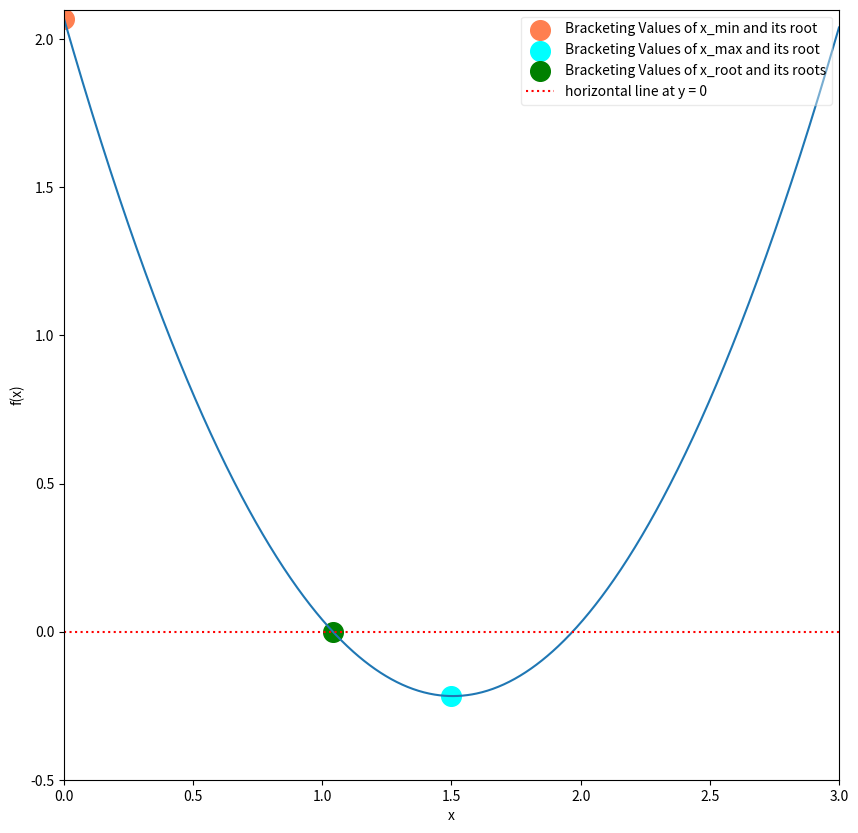

This figure's Python source:
%matplotlib inline
import numpy as np
import matplotlib.pyplot as plt

def function_for_roots(x):
    a = 1.01
    b = -3.04
    c = 2.07
    return a*x**2 + b*x + c #get the roots of quadratic

def check_initial_values(f, x_min, x_max, tol):
    
    #check our initial guesses
    y_min = f(x_min)
    y_max = f(x_max)
    
    #check that xmin and xmax bracket a root
    if(y_min*y_max>0.0):
        print("No zero crossing found in the range = ", x_min, x_max)
        s = "f(%f) = %f, f(%f) = %f" % (x_min, y_min, x_max, y_max)
        print(s)
        return 0
    # if x_min is a root, then return flag ==1
    if(np.fabs(y_min)<tol):
        return 1
    # if x_max is a root, then return flag ==2
    if(np.fabs(y_max)<tol):
        return 2
    
    #if we reach this point, the bracket is valid
    
    return 3

def bisection_root_finding(f, x_min_start, x_max_start, tol):
    #this function use bisectio search to find a root of f
    
    x_min = x_min_start #minimum x in bracket
    x_max = x_max_start  #maximum x in bracket
    x_mid = 0.0 #mid point
    
    y_min = f(x_min)
    y_max = f(x_max)
    y_mid = 0.0
    
    imax = 10000 #max number of iterations
    i = 0 #iteration counter
    
    #check the initial values
    flag = check_initial_values(f, x_min, x_max, tol)
    
    if(flag==0):
        print("Error in bisection_root_finding")
        #raise a value error exception
        raise ValueError("Initial values invalid ", x_min, x_max)
    elif(flag==1):
        #got lucky
        return x_min
    elif(flag==2):
        #got lucky
        return x_max
    #if we reach here, then we conduct the search
    
    #set a flag
    flag = 1
    
    #enter a while loop
    while(flag):
        
        #set our mid point
        x_mid = 0.5*(x_min+x_max)
        y_mid = f(x_mid) #function at a x_mid
        
        #check if x_mid is a root
        if(np.fabs(y_mid)<tol):
            flag = 0
        else:
            #x_mid is not a root
            
            #if the product of the function at the midpoint
            #and at one of the end points is greater then 
            #zero replace this end point
            
            if(f(x_min)*f(x_mid)>0):
                #replace x_min with x_mid
                x_min = x_mid
            else:
                #replace x_max with x_mid
                x_max = x_mid
                
        #print out the iteration
        print(x_min, f(x_min), x_max, f(x_max))
        
        #count the iteration 
        i += 1
        
        #if we have exceed the max numbers 
        # of iterations, exit
        
        if(i>= imax):
            print("Exceeded max number of iterations = ", i)
            s = "Min bracket f(%f) = %f" % (x_min, f(x_min))
            print(s)
            s = "Max bracket f(%f) = %f" % (x_max, f(x_max))
            print(s)
            s = "Mid bracket f(%f) = %f" % (x_mid, f(x_mid))
            print(s)
            raise StopIteration('Stopping iterations after ', i)
            
        #we are done
    return x_mid

x_min = 0.0
x_max = 1.5
tolerance = 1.0e-6

#print the initial guesses
print(x_min, function_for_roots(x_min))
print(x_max, function_for_roots(x_max))

#call the bisection root finding routine
#the root finding routine returns the root as its answer
x_root = bisection_root_finding(function_for_roots, x_min, x_max, tolerance)
y_root = function_for_roots(x_root)
s = "Root found with y(%f) = %f" %(x_root, y_root)
print(s)

x = np.linspace(0, 3, 1000)# returns a row vector of 1000 evenly spaced points between x and f(x).

fig = plt.figure(figsize=[10,10]) # sets the figure size to 10 x 10

plt.xlim([0,3]) # sets the x range to [0,3]
plt.ylim([-0.5,2.1])  # sets the y range to [-0.5,2.1]
plt.plot(x,function_for_roots(x)) # f(x)= 1.01*x**2 -3.04*x +2.07

#Using the plt.scatter to plot the points
plt.scatter(x_min,function_for_roots(x_min),s = 200, c ='coral', label = 'Bracketing Values of x_min and its root')

plt.scatter(x_max,function_for_roots(x_max),s = 200, c ='aqua',label = 'Bracketing Values of x_max and its root')

plt.scatter(x_root,y_root,s = 200, c ='green',label = 'Bracketing Values of x_root and its roots')

#plotting the horizontal line at y= 0
plt.hlines(y = 0, xmin = 0, xmax = 3, colors='red', linestyles='dotted', label = 'horizontal line at y = 0')


plt.xlabel('x') # labels the x axis
plt.ylabel('f(x)') # labels the y axis
plt.legend(loc = 1, framealpha = 0.4) #semi transparent

plt.show()

